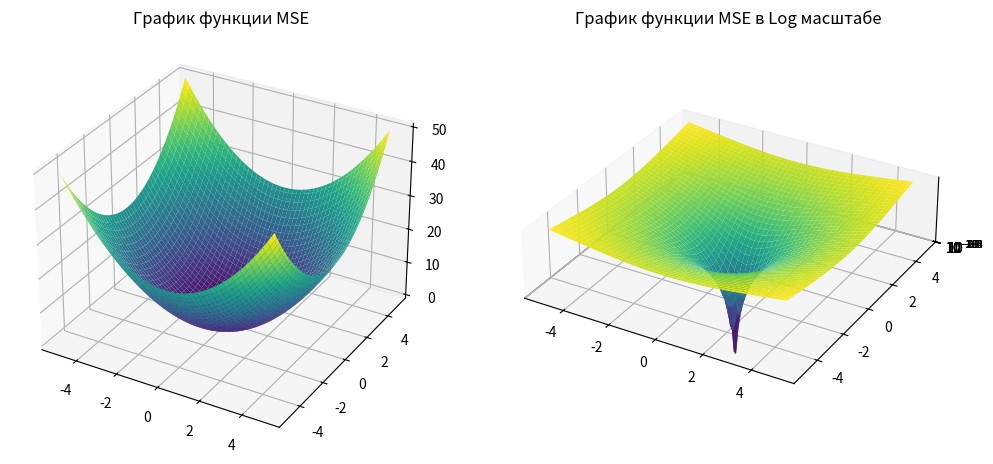

Generate this figure with matplotlib:
# Отрисовать с помощью Matplotlib изображение включающее в себя 2 трехмерных графика функции
# среднеквадратичного отклонения MSE. На втором графике ось z реализовать в логарифмическом масштабе.

import numpy as np
import matplotlib.pyplot as plt

x = np.linspace(-5, 5, 100)
y = np.linspace(-5, 5, 100)

X, Y = np.meshgrid(x, y)
Z = X**2 + Y**2

# Расчет значений MSE в логарифмическом масштабе
mse_values = np.log(Z)

# Построение первого графика
fig = plt.figure(figsize=(12, 6))

# График 1
ax1 = fig.add_subplot(121, projection='3d')
ax1.plot_surface(X, Y, Z, cmap='viridis')
ax1.set_title('График функции MSE')

# График 2
ax2 = fig.add_subplot(122, projection='3d')
ax2.plot_surface(X, Y, mse_values, cmap='viridis')

# Установка log масштаба по оси z
ax2.set_zscale('log')

# Уменьшение масштаба
ax2.set_box_aspect([1, 1, 0.25])

ax2.set_title('График функции MSE в Log масштабе')

# Отображение графиков
plt.show()



